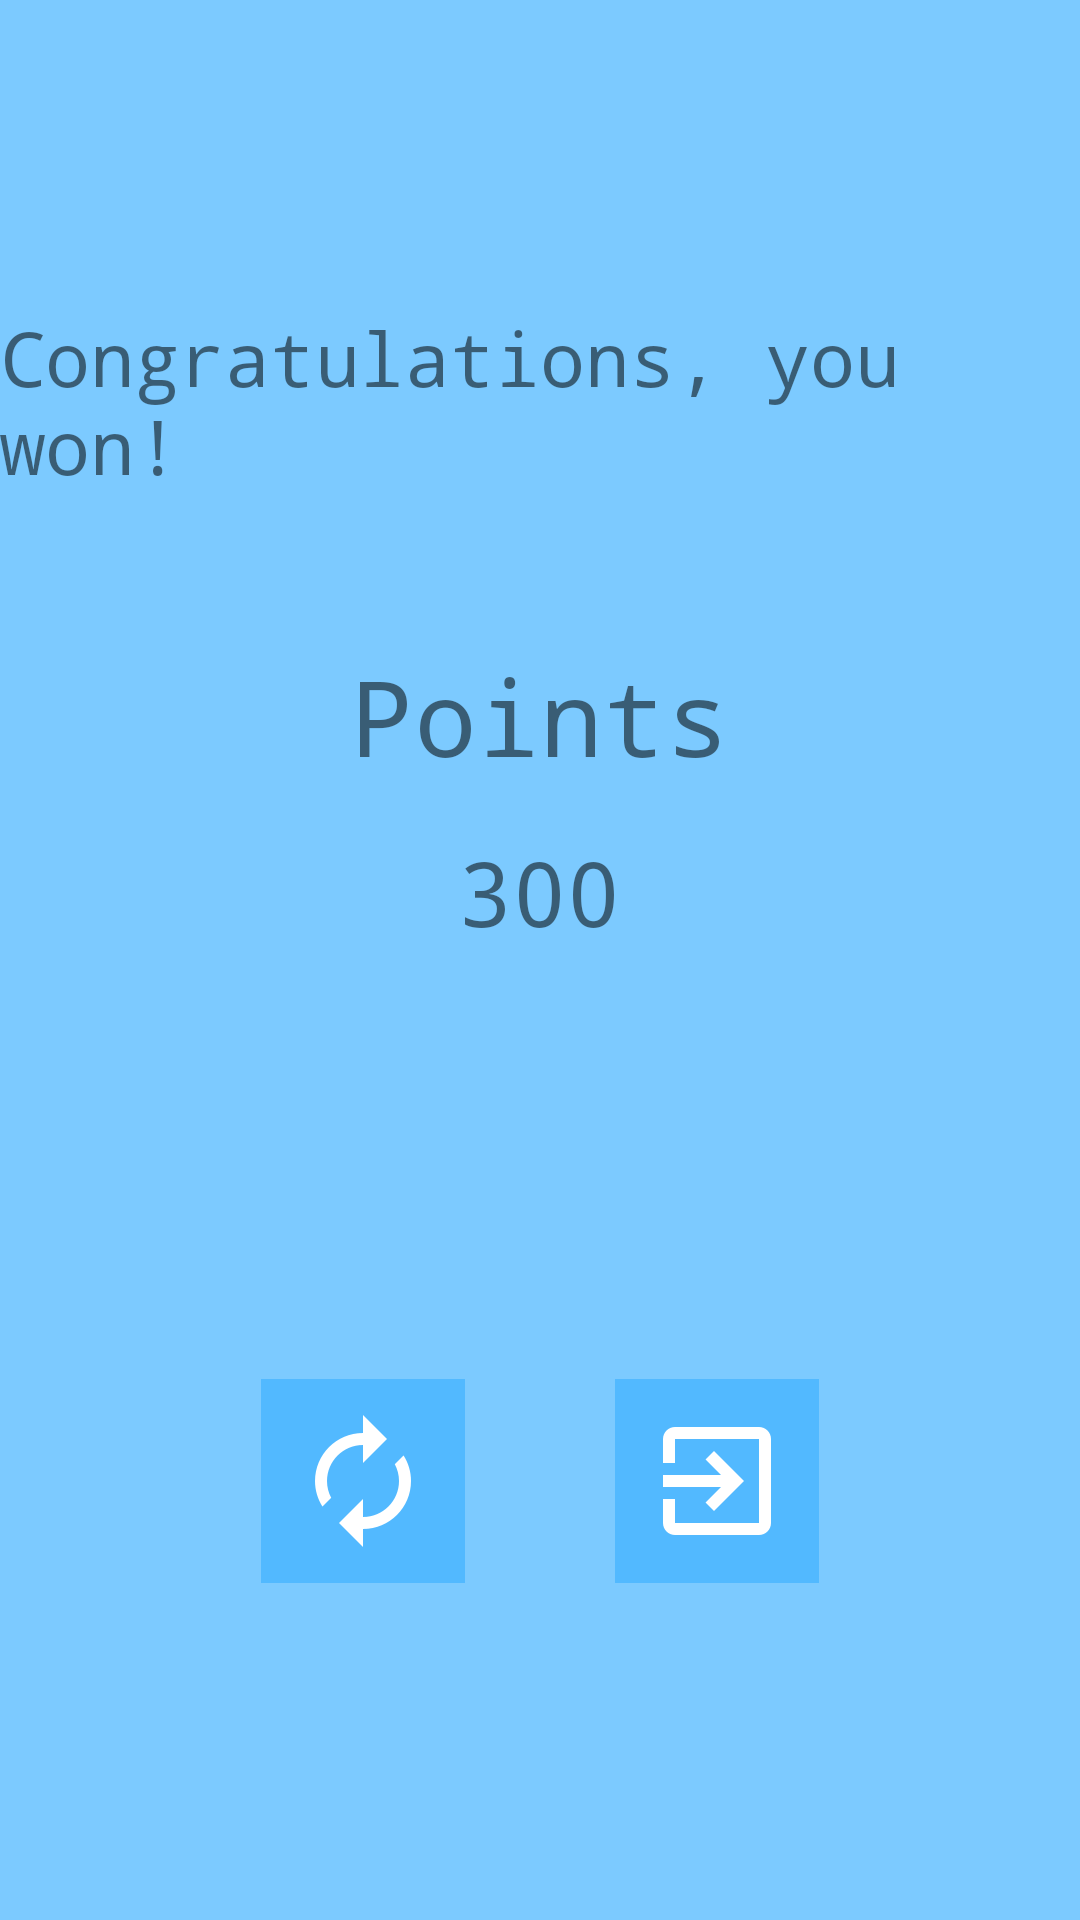

Android layout source for this screen:
<!-- AndroidManifest.xml: application theme Theme.CS2340Project -->
<!-- res/layout/activity_game_win_screen.xml -->
<?xml version="1.0" encoding="utf-8"?>
<RelativeLayout xmlns:android="http://schemas.android.com/apk/res/android"
    xmlns:app="http://schemas.android.com/apk/res-auto"
    xmlns:tools="http://schemas.android.com/tools"
    android:layout_width="match_parent"
    android:layout_height="match_parent"
    android:background="@color/background"
    tools:context=".GameWin">

    <LinearLayout
        android:layout_width="match_parent"
        android:layout_height="match_parent"
        android:gravity="center"
        android:orientation="vertical">

        <View
            android:layout_width="1dp"
            android:layout_height="match_parent"
            android:layout_weight="1"/>

        <TextView
            android:layout_width="wrap_content"
            android:layout_height="wrap_content"
            android:layout_centerHorizontal="true"
            android:layout_marginBottom="20dp"
            android:fontFamily="monospace"
            android:text="Congratulations, you won!"
            android:textSize="25sp" />

        <TextView
            android:layout_width="wrap_content"
            android:layout_height="wrap_content"
            android:layout_centerHorizontal="true"
            android:layout_marginTop="30dp"
            android:layout_marginBottom="15dp"
            android:fontFamily="monospace"
            android:text="Points"
            android:textSize="35sp" />
        <TextView
            android:id="@+id/tvPoints"
            android:layout_width="wrap_content"
            android:layout_height="wrap_content"
            android:layout_centerHorizontal="true"
            android:layout_marginBottom="30dp"
            android:fontFamily="monospace"
            android:text="300"
            android:textSize="30sp" />

        <View
            android:layout_width="1dp"
            android:layout_height="match_parent"
            android:layout_weight="1"/>

        <LinearLayout
            android:layout_width="match_parent"
            android:layout_height="wrap_content"
            android:gravity="center_horizontal"
            android:orientation="horizontal">
            <ImageButton
                android:id="@+id/restart"
                android:contentDescription="Restart"
                android:layout_width="wrap_content"
                android:layout_height="wrap_content"
                android:layout_margin="10dp"
                android:background="@color/background"
                android:padding="10dp"
                android:src="@drawable/restart"
                android:onClick="restart"/>
            <Space
                android:layout_width="30dp"
                android:layout_height="1dp"/>
            <ImageButton
                android:id="@+id/exit"
                android:contentDescription="Exit"
                android:layout_width="wrap_content"
                android:layout_height="wrap_content"
                android:layout_margin="10dp"
                android:background="@color/background"
                android:padding="10dp"
                android:src="@drawable/exit"
                android:onClick="exit"/>

        </LinearLayout>

        <View
            android:layout_width="1dp"
            android:layout_height="match_parent"
            android:layout_weight="1"/>

    </LinearLayout>

</RelativeLayout>
<!-- resources referenced by this layout -->
<resources>
  <color name="background">#AE3FB2FF</color>
  <!-- drawable exit: png bitmap (drawable-hdpi, 700 bytes) -->
  <!-- drawable restart: png bitmap (drawable-hdpi, 1240 bytes) -->
  <style name="Theme.CS2340Project" parent="Theme.MaterialComponents.DayNight.NoActionBar">
          
          <item name="colorPrimary">@color/purple_500</item>
          <item name="colorPrimaryVariant">@color/purple_700</item>
          <item name="colorOnPrimary">@color/white</item>
          
          <item name="colorSecondary">@color/teal_200</item>
          <item name="colorSecondaryVariant">@color/teal_700</item>
          <item name="colorOnSecondary">@color/black</item>
          
          <item name="android:statusBarColor">?attr/colorPrimaryVariant</item>
          
      </style>
  <color name="purple_500">#FF6200EE</color>
  <color name="purple_700">#FF3700B3</color>
  <color name="white">#FFFFFFFF</color>
  <color name="teal_200">#FF03DAC5</color>
  <color name="teal_700">#FF018786</color>
  <color name="black">#FF000000</color>
</resources>
